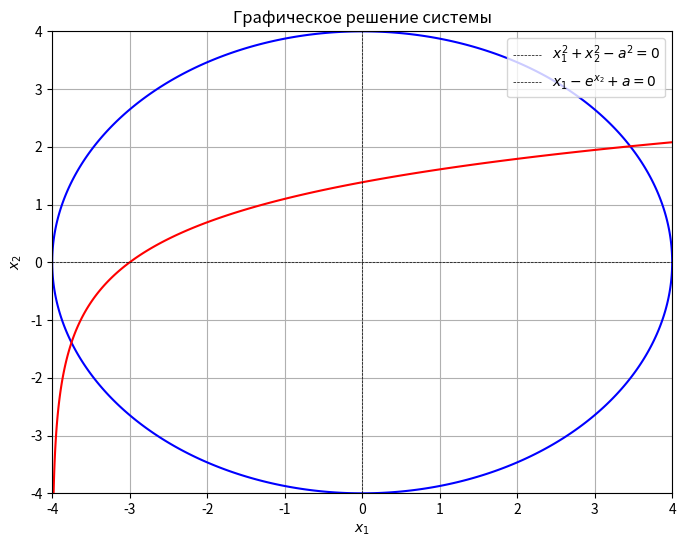

Reproduce this figure in Python.
import numpy as np
import matplotlib.pyplot as plt


a = 4

x1 = np.linspace(-a, a, 500)
x2 = np.linspace(-a, a, 500)
X1, X2 = np.meshgrid(x1, x2)

# Уравнения в виде функций
Z1 = X1**2 + X2**2 - a**2
Z2 = X1 - np.exp(X2) + a

# Построение графиков
plt.figure(figsize=(8, 6))
plt.contour(X1, X2, Z1, levels=[0], colors='blue', label="$x_1^2 + x_2^2 - a^2 = 0$")
plt.contour(X1, X2, Z2, levels=[0], colors='red', label="$x_1 - e^{x_2} + a = 0$")
plt.axhline(0, color='black', linewidth=0.5, linestyle='--')
plt.axvline(0, color='black', linewidth=0.5, linestyle='--')
plt.grid()
plt.title("Графическое решение системы")
plt.xlabel("$x_1$")
plt.ylabel("$x_2$")
plt.legend(["$x_1^2 + x_2^2 - a^2 = 0$", "$x_1 - e^{x_2} + a = 0$"])
plt.show()